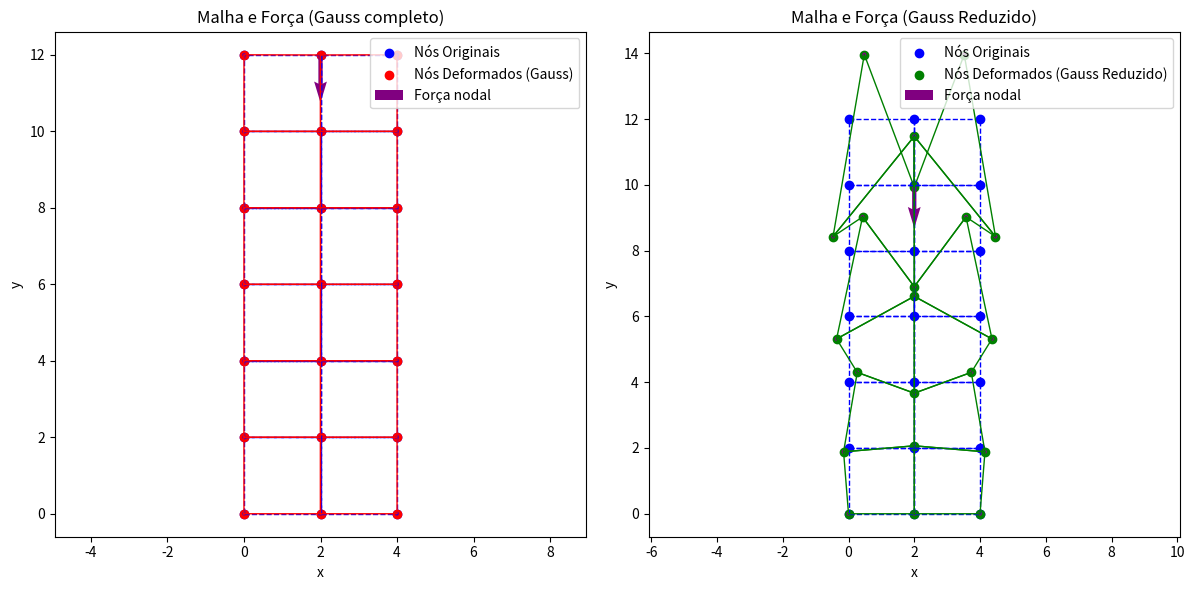

Python code for this plot:
import sympy as sp
import numpy as np
import matplotlib.pyplot as plt
import sys

def funcao_formaQ4(n, e):
    N14Q = 0.25*(1 - e)*(1 - n)
    N24Q = 0.25*(1 + e)*(1 - n)
    N34Q = 0.25*(1 + e)*(1 + n)
    N44Q = 0.25*(1 - e)*(1 + n)
    return [N14Q, N24Q, N34Q, N44Q]

def funcao_forma_derivada(n, e):
    N = funcao_formaQ4(n, e)
    dN_dn = [sp.diff(Ni, n) for Ni in N]
    dN_de = [sp.diff(Ni, e) for Ni in N]
    return dN_dn, dN_de

def matrix_jacobiano(n, e, coords):
    dN_dn, dN_de = funcao_forma_derivada(n, e)
    dN_nat = sp.Matrix([dN_de, dN_dn])
    J = dN_nat * coords
    
    detJ = J.det()
    if detJ == 0:
        raise ValueError("Determinante da jacobiana é zero ou muito pequeno.")

    invJ = J.inv()

    return J, detJ, invJ

def jacobiano_gauss(n_val, e_val, coords):
    n, e = sp.symbols('n e')
    J, detJ, invJ = matrix_jacobiano(n, e, coords)
    J_gauss = J.subs({n: n_val, e: e_val})
    detJ_gauss = detJ.subs({n: n_val, e: e_val})
    invJ_gauss = invJ.subs({n: n_val, e: e_val})
    return J_gauss, detJ_gauss, invJ_gauss

def ji(n, e):
    _, dN_de = funcao_forma_derivada(n, e)
    dN_dn, _ = funcao_forma_derivada(n, e)
    Ji = sp.Matrix([dN_de, dN_dn])
    return Ji

def ji_gauss(n_val, e_val):
    n, e = sp.symbols('n e')
    _, dN_de = funcao_forma_derivada(n, e)
    dN_dn, _ = funcao_forma_derivada(n, e)
    Ji = sp.Matrix([dN_de, dN_dn])
    return Ji.subs({n: n_val, e: e_val})

def matrix_Be(n, e, coords):
    dN_global = derivadas_global(n, e, coords)
    dx = [item[0] for item in dN_global]
    dy = [item[1] for item in dN_global]
    
    Be = sp.Matrix([
        [dx[0], 0,   dx[1], 0,   dx[2], 0,   dx[3], 0],
        [0,   dy[0], 0,   dy[1], 0,   dy[2], 0,   dy[3]],
        [dy[0], dx[0], dy[1], dx[1], dy[2], dx[2], dy[3], dx[3]]
    ])
    return Be

def derivadas_global(n, e, coords):
    _, _, invJ = matrix_jacobiano(n, e, coords)
    dN_dn, dN_de = funcao_forma_derivada(n, e)
    dN_global = []
    for dnde, dnd in zip(dN_de, dN_dn):
        dN_nat_vec = sp.Matrix([dnde, dnd])
        dxy = invJ * dN_nat_vec
        dN_global.append((dxy[0], dxy[1]))
    return dN_global

def matrix_constitutiva(E, nu):
    D = E/(1 - nu**2) * sp.Matrix([
        [1,   nu,            0],
        [nu,  1,             0],
        [0,   0,  (1 - nu)/2]
    ])
    return D

def matrix_Ke_global_elemento(coords, n, e, D, W, gauss_pontos):
    Ke_total = sp.zeros(8, 8)
    for pt in gauss_pontos:
        n_val, e_val = pt
        Be_numerico = matrix_Be(n, e, coords).subs({n: n_val, e: e_val})
        _, detJ_gauss, _ = jacobiano_gauss(n_val, e_val, coords)
        Ke = W*W*(Be_numerico.T * D * Be_numerico * detJ_gauss)*espessura
        Ke_total += Ke
    return Ke_total

def matrix_Ke_reduzido_elemento(K, constrained_dofs):
    total_no = list(range(K.shape[0]))
    novo_no = [dof for dof in total_no if dof not in constrained_dofs]
    K_reduced = K.extract(novo_no, novo_no)
    return K_reduced, novo_no

def deslocamento_reduzido(Ke_reduced, F_reduced):
    try:
        u_reduced = Ke_reduced.LUsolve(F_reduced)
    except Exception:
        u_reduced = Ke_reduced.pinv() * F_reduced
    return u_reduced

def deslocamento_global(u_reduced, novo_no, total_dofs):
    u_global = sp.zeros(total_dofs, 1)
    for i, dof in enumerate(novo_no):
        u_global[dof] = u_reduced[i]
    return u_global

def deformacao_gauss(u_local, n, e, coords, gauss_points):
    defor = []
    for n_val, e_val in gauss_points:
        Be_numerico = matrix_Be(n, e, coords).subs({n: n_val, e: e_val})
        tens = Be_numerico * u_local
        defor.append(tens)
    return defor 

def deformacao_gauss_reduzido(u_local, n, e, coords, gauss_points_reduzido):
    defor = []
    for n_val, e_val in gauss_points_reduzido:
        Be_numerico = matrix_Be(n, e, coords).subs({n: n_val, e: e_val})
        tens = Be_numerico * u_local
        defor.append(tens)
    return defor

def deformacao_nos_reduzido(u_local, n, e, coords, gauss_points_reduzido):
    
    defor = deformacao_gauss_reduzido(u_local, n, e, coords, gauss_points_reduzido)
    
    dx_gauss = sp.Matrix([defor[0] for defor in defor])
    dy_gauss = sp.Matrix([defor[1] for defor in defor])
    dxy_gauss = sp.Matrix([defor[2] for defor in defor])

    defor_vec = sp.Matrix([1,1,1,1])
    
    dx_nos = defor_vec * dx_gauss
    dy_nos = defor_vec * dy_gauss
    dxy_nos = defor_vec * dxy_gauss
    
    defor_nos_reduzido = sp.Matrix.hstack(dx_nos, dy_nos, dxy_nos)

    return defor_nos_reduzido

def tensoes_gauss(u_local, n, e, coords, gauss_points, D):
    strains = deformacao_gauss(u_local, n, e, coords, gauss_points)
    stresses = []
    for strain in strains:
        stress = D * strain
        stresses.append(stress)
    return stresses

def tensoes_gauss_reduzido(u_local, n, e, coords, gauss_points_reduzido, D):
    strains = deformacao_gauss(u_local, n, e, coords, gauss_points_reduzido)
    stresses = []
    for strain in strains:
        stress = D * strain
        stresses.append(stress)
    return stresses

def matriz_E():
    a, b = 1 + sp.sqrt(3), 1 - sp.sqrt(3)
    E = sp.Matrix([
                [a/4, a/4, b/4, b/4],
                [b/4, a/4, a/4, b/4],
                [b/4, b/4, a/4, a/4],
                [a/4, b/4, b/4, a/4]
            ])
    return E

def tensoes_nos(u_local, n, e, coords, gauss_points, D):

    t_gauss = tensoes_gauss(u_local, n, e, coords, gauss_points, D)

    tx_gauss = sp.Matrix([stress[0] for stress in t_gauss])
    ty_gauss = sp.Matrix([stress[1] for stress in t_gauss])
    txy_gauss = sp.Matrix([stress[2] for stress in t_gauss])

    tx_nos = matriz_E() * tx_gauss
    ty_nos = matriz_E() * ty_gauss
    txy_nos = matriz_E() * txy_gauss
    
    t_nos = sp.Matrix.hstack(tx_nos, ty_nos, txy_nos).evalf()
    return t_nos

def tensoes_nos_reduzido(u_local, n, e, coords, gauss_pontos_reduzido, D):

    t_gauss = tensoes_gauss_reduzido(u_local, n, e, coords, gauss_pontos_reduzido, D)

    tx_gauss = sp.Matrix([stress[0] for stress in t_gauss])
    ty_gauss = sp.Matrix([stress[1] for stress in t_gauss])
    txy_gauss = sp.Matrix([stress[2] for stress in t_gauss])

    ones_vec = sp.Matrix([1,1,1,1])
    
    tx_nos = ones_vec * tx_gauss
    ty_nos = ones_vec * ty_gauss
    txy_nos = ones_vec * txy_gauss
    
    t_nos = sp.Matrix.hstack(tx_nos, ty_nos, txy_nos)

    return t_nos

def matriz_Ke_global(global_coords, elements, n, e, D, W, gauss_points):
    total_dofs = global_coords.shape[0] * 2
    K_global = sp.zeros(total_dofs, total_dofs)
    for elem in elements:
        local_coords = sp.Matrix([global_coords[i, :] for i in elem])
        Ke_local = matrix_Ke_global_elemento(local_coords, n, e, D, W, gauss_points)
        for i_local, global_node in enumerate(elem):
            dofs_i = [global_node*2, global_node*2+1]
            for j_local, global_node_j in enumerate(elem):
                dofs_j = [global_node_j*2, global_node_j*2+1]
                K_global[dofs_i[0], dofs_j[0]] += Ke_local[2*i_local, 2*j_local]
                K_global[dofs_i[0], dofs_j[1]] += Ke_local[2*i_local, 2*j_local+1]
                K_global[dofs_i[1], dofs_j[0]] += Ke_local[2*i_local+1, 2*j_local]
                K_global[dofs_i[1], dofs_j[1]] += Ke_local[2*i_local+1, 2*j_local+1]
    return K_global

def matrix_Me_global_elemento(coords, n, e, rho, espessura, W, gauss_pontos):

    N_funcs = funcao_formaQ4(n, e)
    npts = len(N_funcs)
    ngl = 2 * npts
    Me = sp.zeros(ngl, ngl)
    for (n_val, e_val) in gauss_pontos:

        N_eval = [Ni.subs({n: n_val, e: e_val}) for Ni in N_funcs]

        Nmat = sp.zeros(2, ngl)
        for k, Nk in enumerate(N_eval):
            Nmat[0, 2*k]   = Nk
            Nmat[1, 2*k+1] = Nk

        _, detJ, _ = jacobiano_gauss(n_val, e_val, coords)
        Me += rho * (Nmat.T * Nmat) * detJ * W * W * espessura
    return Me

def matriz_Me_global(global_coords, elements, n, e, rho, espessura, W, gauss_pontos):
    """
    Monta a matriz de massa global, similar a matriz de rigidez global.
    """
    total_dofs = global_coords.shape[0] * 2
    M_global = sp.zeros(total_dofs, total_dofs)
    for elem in elements:
        local_coords = sp.Matrix([global_coords[i, :] for i in elem])
        Me_local = matrix_Me_global_elemento(local_coords, n, e, rho, espessura, W, gauss_pontos)
        # assemble
        for i_local, gi in enumerate(elem):
            dofs_i = [gi*2, gi*2+1]
            for j_local, gj in enumerate(elem):
                dofs_j = [gj*2, gj*2+1]
                M_global[dofs_i[0], dofs_j[0]] += Me_local[2*i_local,   2*j_local]
                M_global[dofs_i[0], dofs_j[1]] += Me_local[2*i_local,   2*j_local+1]
                M_global[dofs_i[1], dofs_j[0]] += Me_local[2*i_local+1, 2*j_local]
                M_global[dofs_i[1], dofs_j[1]] += Me_local[2*i_local+1, 2*j_local+1]
    return M_global


def matrix_Me_reduzido(M_global, constrained_dofs):
    total_dofs = list(range(M_global.shape[0]))
    novo_dofs = [dof for dof in total_dofs if dof not in constrained_dofs]
    M_reduzido = M_global.extract(novo_dofs, novo_dofs)
    return M_reduzido

if __name__ == "__main__":
    
    sys.stdout = open("resultados.txt", "w", encoding="utf-8")

    n, e = sp.symbols('n e')

    print("Utilização da formulação paramétrica")

    espessura = 0.15
    print("Espessura da chapa: ", espessura)

    E = 2e4
    print("Módulo de elasticidade: ", E)

    nu = 0.25
    print("Coeficiente de Poisson: ", nu)

    D = matrix_constitutiva(E, nu)
    print("Matriz constitutiva D:")
    sp.pprint(D)

    W = 1
    print("Pontos de Gauss:") 
    gauss_pontos = [(-0.577, -0.577), (0.577, -0.577), (0.577, 0.577), (-0.577, 0.577)]
    sp.pprint(gauss_pontos)
    
    W_reduzido = 2  
    print("Ponto de Gauss reduzido:") 
    gauss_pontos_reduzido = [(0, 0)]
    sp.pprint(gauss_pontos)

    '''print("Coordenadas globais dos nós:")
    print("  [x, y]")
    global_coords = sp.Matrix([
        [0.0, 0.0],
        [0.0, 2.0],
        [0.0, 4.0],
        [2.0, 0.0],
        [2.0, 2.0],
        [2.0, 4.0],
        [4.0, 0.0],
        [4.0, 2.0],
        [4.0, 4.0]
    ])
    sp.pprint(global_coords)

    print("\nConectividade dos elementos:")
    print("  [nó1, nó2, nó3, nó4]")
    elementos = [
        [0, 3, 4, 1],
        [3, 6, 7, 4],
        [4, 7, 8, 5],
        [1, 4, 5, 2]
    ]
    sp.pprint(elementos)'''
    
    print("Coordenadas globais dos nós:")
    print("  [x, y]")
    global_coords = sp.Matrix([
        [0.0, 0.0],
        [0.0, 2.0],
        [0.0, 4.0],
        [0.0, 6.0],
        [0.0, 8.0],
        [0.0, 10.0],
        [0.0, 12.0],
        [2.0, 0.0],
        [2.0, 2.0],
        [2.0, 4.0],
        [2.0, 6.0],
        [2.0, 8.0],
        [2.0, 10.0],
        [2.0, 12.0],
        [4.0, 0.0],
        [4.0, 2.0],
        [4.0, 4.0],
        [4.0, 6.0],
        [4.0, 8.0],
        [4.0, 10.0],
        [4.0, 12.0]
    ])
    sp.pprint(global_coords)

    print("\nConectividade dos elementos:")
    print("  [nó1, nó2, nó3, nó4]")
    elementos = [
        [0, 7, 8, 1],
        [7, 14, 15, 8],
        [8, 15, 16, 9],
        [1, 8, 9, 2],
        [2, 9, 10, 3],
        [9, 16, 17, 10],
        [10, 17, 18, 11],
        [3, 10, 11, 4],
        [4, 11, 12, 5],
        [11, 18, 19, 12],
        [5, 12, 13, 6],
        [12, 19, 20, 13]
    ]
    sp.pprint(elementos)

    total_no = global_coords.shape[0] * 2

    for idx, elem in enumerate(elementos):
        #print("\nResultados para o elemento {}".format(idx + 1))
        local_coords = sp.Matrix([global_coords[i, :] for i in elem])
        #print("Coordenadas locais do elemento:")
      #  sp.pprint(local_coords)

        #print("\nResultados da funcao_forma (expressões simbólicas):")
        N = funcao_formaQ4(n, e)
     #   sp.pprint(N)

        #print("\nResultados da funcao_forma_derivada (d/dn):")
        dN_dn, dN_de = funcao_forma_derivada(n, e)
     #   sp.pprint(dN_dn)
        #print("Resultados da funcao_forma_derivada (d/de):")
      #  sp.pprint(dN_de)

        #print("\nMatriz ji (com símbolos n e e):")
     #   sp.pprint(ji(n, e))

        for i, (n_val, e_val) in enumerate(gauss_pontos, start=1):
    #        print("\nPonto de Gauss {}:".format(i))
     #       print("Matriz Jacobiana:")
            J, detJ, invJ = jacobiano_gauss(n_val, e_val, local_coords)
     #       sp.pprint(J)
     #       print("Determinante da Jacobiana:")
       #     sp.pprint(detJ)
      #      print("Inversa da Jacobiana:")
       #     sp.pprint(invJ)

     #       print("\nMatriz Be:")
            Be = matrix_Be(n, e, local_coords).subs({n: n_val, e: e_val})
      #      sp.pprint(Be)
            
      #      print("\nMatriz jacobiana gauss:")
      #      sp.pprint(ji_gauss(n_val, e_val))
            
        for i, (n_val, e_val) in enumerate(gauss_pontos_reduzido, start=1):
     #       print("\nPonto de Gauss reduzido {}:".format(i))
     #       print("Matriz Jacobiana com ponto de gauss reduzido:")
            J_gauss_reduzido, detJ_gauss_reduzido, invJ_gauss_reduzido = jacobiano_gauss(n_val, e_val, local_coords)
     #       sp.pprint(J_gauss_reduzido)
      #      print("Determinante da Jacobiana com ponto de gauss reduzido:")
      #      sp.pprint(detJ_gauss_reduzido)
      #      print("Inversa da Jacobiana com ponto de gauss reduzido:")
      #      sp.pprint(invJ_gauss_reduzido)

     #       print("\nMatriz Be com ponto de gauss reduzido:")
            Be_gauss_reduzido = matrix_Be(n, e, local_coords).subs({n: n_val, e: e_val})
      #      sp.pprint(Be_gauss_reduzido)
            
       #     print("\nMatriz jacobiana gauss reduzido:")
       #     sp.pprint(ji_gauss(n_val, e_val))

     #   print("\nDerivadas globais para o elemento:")
        deriv_glob = derivadas_global(n, e, local_coords)
    #    sp.pprint(deriv_glob)

        print("\nMatriz Ke Elemento:")
        Ke_elem = matrix_Ke_global_elemento(local_coords, n, e, D, W, gauss_pontos)
        sp.pprint(Ke_elem)
        
        print("\nMatriz Ke Elemento utilizando ponto de gauss reduzido:")
        Ke_elem_gauss_reduzido = matrix_Ke_global_elemento(local_coords, n, e, D, W, gauss_pontos_reduzido)
        sp.pprint(Ke_elem)

    K_global = matriz_Ke_global(global_coords, elementos, n, e, D, W, gauss_pontos)
    print("Matriz de rigidez global K:")
    sp.pprint(K_global)
    
    K_global_gauss_reduzido = matriz_Ke_global(global_coords, elementos, n, e, D, W, gauss_pontos_reduzido)
    print("Matriz de rigidez global K gauss reduzido:")
    sp.pprint(K_global_gauss_reduzido)

    F_global = sp.zeros(total_no, 1)
    F_global[27] = -10
    print("\nVetor de forças nodais equivalentes F:")
    sp.pprint(F_global)

    constrained_dofs = [0, 1, 14, 15, 28, 29]

    K_reduzido, novo_no = matrix_Ke_reduzido_elemento(K_global, constrained_dofs)
    print("\nMatriz de rigidez reduzida: ")
    sp.pprint(K_reduzido)
    
    K_reduzido_gauss_reduzido, novo_no = matrix_Ke_reduzido_elemento(K_global_gauss_reduzido, constrained_dofs)
    print("\nMatriz de rigidez reduzida gauss reduzido: ")
    sp.pprint(K_reduzido_gauss_reduzido)

    F_reduzido = F_global.extract(novo_no, [0])
    print("\nVetor de forças reduzido: ")
    sp.pprint(F_reduzido)

    u_reduzido = deslocamento_reduzido(K_reduzido, F_reduzido)
    print("\nVetor de deslocamento reduzido: ")
    sp.pprint(u_reduzido)
    
    u_reduzido_gauss_reduzido = deslocamento_reduzido(K_reduzido_gauss_reduzido, F_reduzido)
    print("\nVetor de deslocamento reduzido gauss reduzido: ")
    sp.pprint(u_reduzido_gauss_reduzido)

    u_global = deslocamento_global(u_reduzido, novo_no, total_no)
    print("\nVetor de deslocamento global u:")
    sp.pprint(u_global)
    
    u_global_gauss_reduzido = deslocamento_global(u_reduzido_gauss_reduzido, novo_no, total_no)
    print("\nVetor de deslocamento global u gauss reduzido:")
    sp.pprint(u_global_gauss_reduzido)

    print("\nDeformações e tensões em cada elemento:")
        
    for idx, elem in enumerate(elementos):
        local_coords = sp.Matrix([global_coords[i, :] for i in elem])
        u_local = sp.Matrix(8, 1, lambda i, _: u_global[elem[i//2]*2 + (i % 2)])
        defor = deformacao_gauss(u_local, n, e, local_coords, gauss_pontos)
        tens = tensoes_gauss(u_local, n, e, local_coords, gauss_pontos, D)
        print(f"\nElemento {idx+1}:")
        print("Deformações nos pontos de Gauss:")
        for pt_idx, d in enumerate(defor, start=1):
            print(f"  Gauss {pt_idx}:")
            sp.pprint(d)
        print("Tensões nos pontos de Gauss:")
        for pt_idx, t in enumerate(tens, start=1):
            print(f"  Gauss {pt_idx}:")
            sp.pprint(t)
        print("Tensões nos nós do elemento:")
        
        t_nos = tensoes_nos(u_local, n, e, local_coords, gauss_pontos, D)
        for i, row in enumerate(t_nos.tolist(), start=1):
            print(f"Nó {i}: {row}")
            
        print("Deformações nos nós do elemento:")
        strains_nos = []
        D_inv = D.inv()
        for i, row in enumerate(t_nos.tolist(), start=1):
            sigma_node = sp.Matrix(row)
            epsilon_node = D_inv * sigma_node
            strains_nos.append(epsilon_node)
            print(f"Nó {i} - Deformação: {epsilon_node.tolist()}")
            
    for idx, elem in enumerate(elementos):
        local_coords = sp.Matrix([global_coords[i, :] for i in elem])
        u_local_gauss_reduzido = sp.Matrix(8, 1, lambda i, _: u_global_gauss_reduzido[elem[i//2]*2 + (i % 2)])
        defor_gauss_reduzido = deformacao_gauss_reduzido(u_local, n, e, local_coords, gauss_pontos_reduzido)
        tens_gauss_reduzido = tensoes_gauss_reduzido(u_local_gauss_reduzido, n, e, local_coords, gauss_pontos_reduzido, D)
        print(f"\nElemento {idx+1}:")
        print("Deformações nos pontos de Gauss reduzido:")
        for pt_idx, d in enumerate(defor_gauss_reduzido, start=1):
            print(f"  Gauss reduzido {pt_idx}:")
            sp.pprint(d)
        print("Tensões nos pontos de Gauss reduzido:")
        for pt_idx, t in enumerate(tens_gauss_reduzido, start=1):
            print(f"  Gauss reduzido {pt_idx}:")
            sp.pprint(t)
        print("Tensões nos nós do elemento gauss reduzido:")
        
        t_nos_gauss_reduzido = tensoes_nos_reduzido(u_local_gauss_reduzido, n, e, local_coords, gauss_pontos_reduzido, D)
        for i, row in enumerate(t_nos_gauss_reduzido.tolist(), start=1):
            print(f"Nó {i}: {row}")
            
        defor_nos_gauss_reduzido = deformacao_nos_reduzido(u_local_gauss_reduzido, n, e, local_coords, gauss_pontos_reduzido)
        for i, row in enumerate(defor_nos_gauss_reduzido.tolist(), start=1):
            print(f"Nó {i}: {row}")
            
        '''print("Deformações nos nós do elemento:")
        strains_nos_gauss_reduzido = []
        D_inv = D.inv()
        for i, row in enumerate(t_nos.tolist(), start=1):
            sigma_node_gauss_reduzido = sp.Matrix(row)
            epsilon_node_gauss_reduzido = D_inv * sigma_node_gauss_reduzido
            strains_nos_gauss_reduzido.append(epsilon_node_gauss_reduzido)
            print(f"Nó {i} - Deformação: {epsilon_node_gauss_reduzido.tolist()}")'''
            
    

    rho = 7850   
    M_global = matriz_Me_global(global_coords,
                                elementos,
                                n, e,
                                rho,
                                espessura,
                                W,
                                gauss_pontos)
 #   print("\nMatriz de massa global M:")
 #   sp.pprint(M_global)
    
    M_global_gauss_reduzido = matriz_Me_global(global_coords,
                                elementos,
                                n, e,
                                rho,
                                espessura,
                                W_reduzido,
                                gauss_pontos_reduzido)
 #   print("\nMatriz de massa global M gauss reduzido:")
 #   sp.pprint(M_global_gauss_reduzido)
    
    M_reduzida = matrix_Me_reduzido(M_global, constrained_dofs)
  #  print("\nMatriz de massa reduzida M_reduzida:")
 #   sp.pprint(M_reduzida)
    
    M_reduzida_gauss_reduzido = matrix_Me_reduzido(M_global_gauss_reduzido, constrained_dofs)
  #  print("\nMatriz de massa reduzida M_reduzida gauss reduzido:")
  #  sp.pprint(M_reduzida_gauss_reduzido)

    # Convertendo coordenadas e deslocamentos para arrays numéricos
    n_nos = global_coords.shape[0]
    orig_nodes = np.array([[float(global_coords[i, 0]), float(global_coords[i, 1])] for i in range(n_nos)])
    # Deslocamento vem como lista de floats para gauss
    u_global_num = np.array([float(u_global[i]) for i in range(u_global.shape[0])]).reshape(n_nos, 2)
    # Deslocamento vem como lista de floats para gauss reduzido
    u_global_num_gauss_reduzido = np.array([float(u_global_gauss_reduzido[i]) for i in range(u_global_gauss_reduzido.shape[0])]).reshape(n_nos, 2)
    
    # Escala para amplificar os deslocamentos, se necessário
    escala = 1  
    def_nodes = orig_nodes + escala * u_global_num
    def_nodes_gauss_reduzido = orig_nodes + escala * u_global_num_gauss_reduzido

    # Converter vetor de forças para array numérico e organizar por nó
    n_nos = global_coords.shape[0]
    F_global_num = np.array([float(F_global[i, 0]) for i in range(F_global.shape[0])]) \
                       .reshape(n_nos, 2)

    # Plotando em dois subplots: um para gauss e outro para gauss reduzido
    plt.figure(figsize=(12, 6))

   # PARÂMETROS PARA ESCALA DAS SETAS DE FORÇA
    # quanto menor o 'scale', maior a seta; ajustar conforme necessário
    escala_forca = 8
    largura_seta = 0.008

    # Plot para Gauss
    ax1 = plt.subplot(1, 2, 1)
    ax1.scatter(orig_nodes[:, 0], orig_nodes[:, 1], c='blue', label='Nós Originais')
    ax1.scatter(def_nodes[:, 0], def_nodes[:, 1], c='red',  label='Nós Deformados (Gauss)')
    # linhas dos elementos
    for elem in elementos:
        x_o = [orig_nodes[i, 0] for i in elem] + [orig_nodes[elem[0], 0]]
        y_o = [orig_nodes[i, 1] for i in elem] + [orig_nodes[elem[0], 1]]
        x_d = [def_nodes[i, 0] for i in elem]  + [def_nodes[elem[0], 0]]
        y_d = [def_nodes[i, 1] for i in elem]  + [def_nodes[elem[0], 1]]
        ax1.plot(x_o, y_o, 'b--', linewidth=1)
        ax1.plot(x_d, y_d, 'r-',  linewidth=1)
    # vetor de força em cada nó (seta na posição deformada)
    ax1.quiver(
        def_nodes[:, 0], def_nodes[:, 1],
        F_global_num[:, 0], F_global_num[:, 1],
        color='purple',
        angles='xy', scale_units='xy',
        scale=escala_forca,
        width=largura_seta,
        label='Força nodal'
    )
    ax1.set_title("Malha e Força (Gauss completo)")
    ax1.set_xlabel("x");  ax1.set_ylabel("y")
    ax1.axis('equal')
    ax1.legend()

    # Plot para Gauss reduzido
    ax2 = plt.subplot(1, 2, 2)
    ax2.scatter(orig_nodes[:, 0], orig_nodes[:, 1], c='blue',  label='Nós Originais')
    ax2.scatter(def_nodes_gauss_reduzido[:, 0],
                def_nodes_gauss_reduzido[:, 1],
                c='green', label='Nós Deformados (Gauss Reduzido)')
    for elem in elementos:
        x_o = [orig_nodes[i, 0] for i in elem] + [orig_nodes[elem[0], 0]]
        y_o = [orig_nodes[i, 1] for i in elem] + [orig_nodes[elem[0], 1]]
        x_d = [def_nodes_gauss_reduzido[i, 0] for i in elem] \
              + [def_nodes_gauss_reduzido[elem[0], 0]]
        y_d = [def_nodes_gauss_reduzido[i, 1] for i in elem] \
              + [def_nodes_gauss_reduzido[elem[0], 1]]
        ax2.plot(x_o, y_o, 'b--', linewidth=1)
        ax2.plot(x_d, y_d, 'g-',  linewidth=1)
    ax2.quiver(
        def_nodes_gauss_reduzido[:, 0],
        def_nodes_gauss_reduzido[:, 1],
        F_global_num[:, 0],
        F_global_num[:, 1],
        color='purple',
        angles='xy', scale_units='xy',
        scale=escala_forca,
        width=largura_seta,
        label='Força nodal'
    )
    ax2.set_title("Malha e Força (Gauss Reduzido)")
    ax2.set_xlabel("x");  ax2.set_ylabel("y")
    ax2.axis('equal')
    ax2.legend()

    plt.tight_layout()
    plt.show()
    
    sys.stdout.close()

    

        
